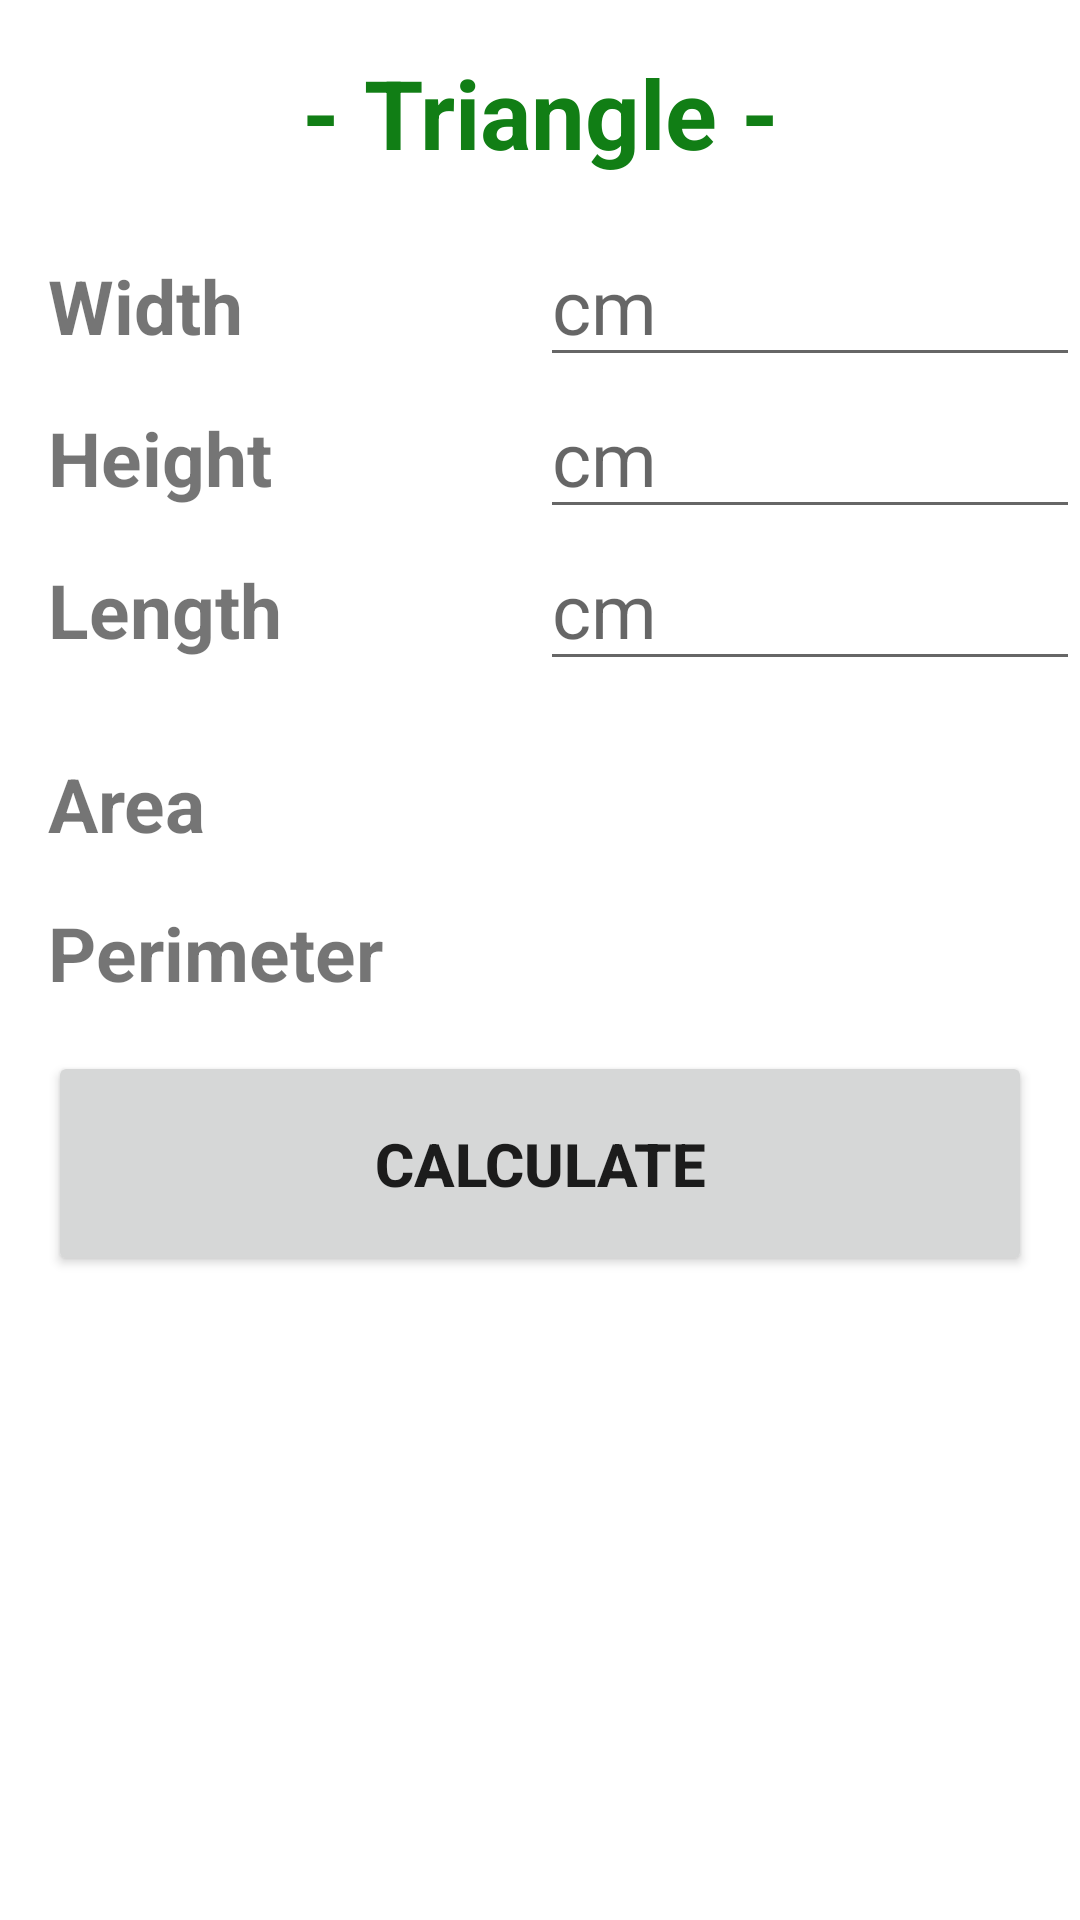

Here is an Android app screen rendered from its layout file. Give the layout XML and the strings, colors and styles it references.
<!-- AndroidManifest.xml: application theme Theme.0 -->
<!-- res/layout/activity_triangle.xml -->
<?xml version="1.0" encoding="utf-8"?>
<ScrollView xmlns:android="http://schemas.android.com/apk/res/android"
    xmlns:tools="http://schemas.android.com/tools"
    android:layout_width="match_parent"
    android:layout_height="match_parent"
    tools:context=".Triangle">

    <LinearLayout
        android:layout_width="match_parent"
        android:layout_height="wrap_content"
        android:orientation="vertical">

        <TextView
            android:id="@+id/triangle"
            android:layout_width="match_parent"
            android:layout_height="wrap_content"
            android:layout_margin="16dp"
            android:text="- Triangle -"
            android:textAlignment="center"
            android:textColor="#117E15"
            android:textSize="32sp"
            android:textStyle="bold" />

        <LinearLayout
            android:layout_width="match_parent"
            android:layout_height="wrap_content">

            <TextView
                android:id="@+id/textView4"
                android:layout_width="match_parent"
                android:layout_height="wrap_content"
                android:layout_weight="0.5"
                android:paddingHorizontal="16dp"
                android:text="Width"
                android:textSize="25sp"
                android:textStyle="bold" />


            <EditText
                android:id="@+id/Tw"
                android:layout_width="match_parent"
                android:layout_height="wrap_content"
                android:layout_weight="0.5"
                android:hint="cm"
                android:inputType="numberDecimal"
                android:textSize="25sp" />
        </LinearLayout>

        <LinearLayout
            android:layout_width="match_parent"
            android:layout_height="wrap_content">

            <TextView
                android:id="@+id/textView"
                android:layout_width="match_parent"
                android:layout_height="wrap_content"
                android:layout_weight="0.5"
                android:paddingHorizontal="16dp"
                android:text="Height"
                android:textSize="25sp"
                android:textStyle="bold" />

            <EditText
                android:id="@+id/Th"
                android:layout_width="match_parent"
                android:layout_height="wrap_content"
                android:layout_weight="0.5"
                android:hint="cm"
                android:inputType="numberDecimal"
                android:textSize="25sp" />
        </LinearLayout>

        <LinearLayout
            android:layout_width="match_parent"
            android:layout_height="wrap_content">

            <TextView
                android:id="@+id/textView5"
                android:layout_width="match_parent"
                android:layout_height="wrap_content"
                android:layout_weight="0.5"
                android:paddingHorizontal="16dp"
                android:text="Length"
                android:textSize="25sp"
                android:textStyle="bold" />

            <EditText
                android:id="@+id/Tl"
                android:layout_width="match_parent"
                android:layout_height="wrap_content"
                android:layout_weight="0.5"
                android:hint="cm"
                android:inputType="numberDecimal"
                android:textSize="25sp" />
        </LinearLayout>

        <LinearLayout
            android:layout_width="match_parent"
            android:layout_height="wrap_content"
            android:layout_marginTop="24dp">

            <TextView
                android:id="@+id/textView1"
                android:layout_width="match_parent"
                android:layout_height="wrap_content"
                android:layout_weight="0.5"
                android:paddingHorizontal="16dp"
                android:text="Area"
                android:textSize="25sp"
                android:textStyle="bold" />

            <TextView
                android:id="@+id/TA"
                android:layout_width="match_parent"
                android:layout_height="wrap_content"
                android:layout_weight="0.5"
                android:text=""
                android:textSize="25sp" />
        </LinearLayout>

        <LinearLayout
            android:layout_width="match_parent"
            android:layout_height="wrap_content"
            android:layout_marginTop="16dp">

            <TextView
                android:id="@+id/textView2"
                android:layout_width="match_parent"
                android:layout_height="wrap_content"
                android:layout_weight="0.5"
                android:paddingHorizontal="16dp"
                android:text="Perimeter"
                android:textSize="25sp"
                android:textStyle="bold" />

            <TextView
                android:id="@+id/TP"
                android:layout_width="match_parent"
                android:layout_height="wrap_content"
                android:layout_weight="0.5"
                android:text=""
                android:textSize="25sp" />
        </LinearLayout>

        <Button
            android:id="@+id/TbP"
            android:layout_width="match_parent"
            android:layout_height="wrap_content"
            android:layout_gravity="center"
            android:layout_margin="16dp"
            android:layout_weight="0.5"
            android:onClick="tcalp"
            android:padding="24dp"
            android:text="@string/calculate"
            android:textSize="20sp"
            android:textStyle="bold" />
    </LinearLayout>
</ScrollView>
<!-- resources referenced by this layout -->
<resources>
  <string name="calculate">Calculate</string>
  <style name="Theme.0" parent="Theme.MaterialComponents.DayNight.DarkActionBar">
          
          <item name="colorPrimary">@color/light_green</item>
          <item name="colorPrimaryVariant">@color/light_green</item>
          <item name="colorOnPrimary">@color/white</item>
          
          <item name="colorSecondary">@color/teal_200</item>
          <item name="colorSecondaryVariant">@color/teal_700</item>
          <item name="colorOnSecondary">@color/black</item>
          
          <item name="android:statusBarColor" tools:targetApi="l">?attr/colorPrimaryVariant</item>
          
      </style>
  <color name="light_green">#1ECD25</color>
  <color name="white">#FFFFFFFF</color>
  <color name="teal_200">#FF03DAC5</color>
  <color name="teal_700">#FF018786</color>
  <color name="black">#FF000000</color>
</resources>
